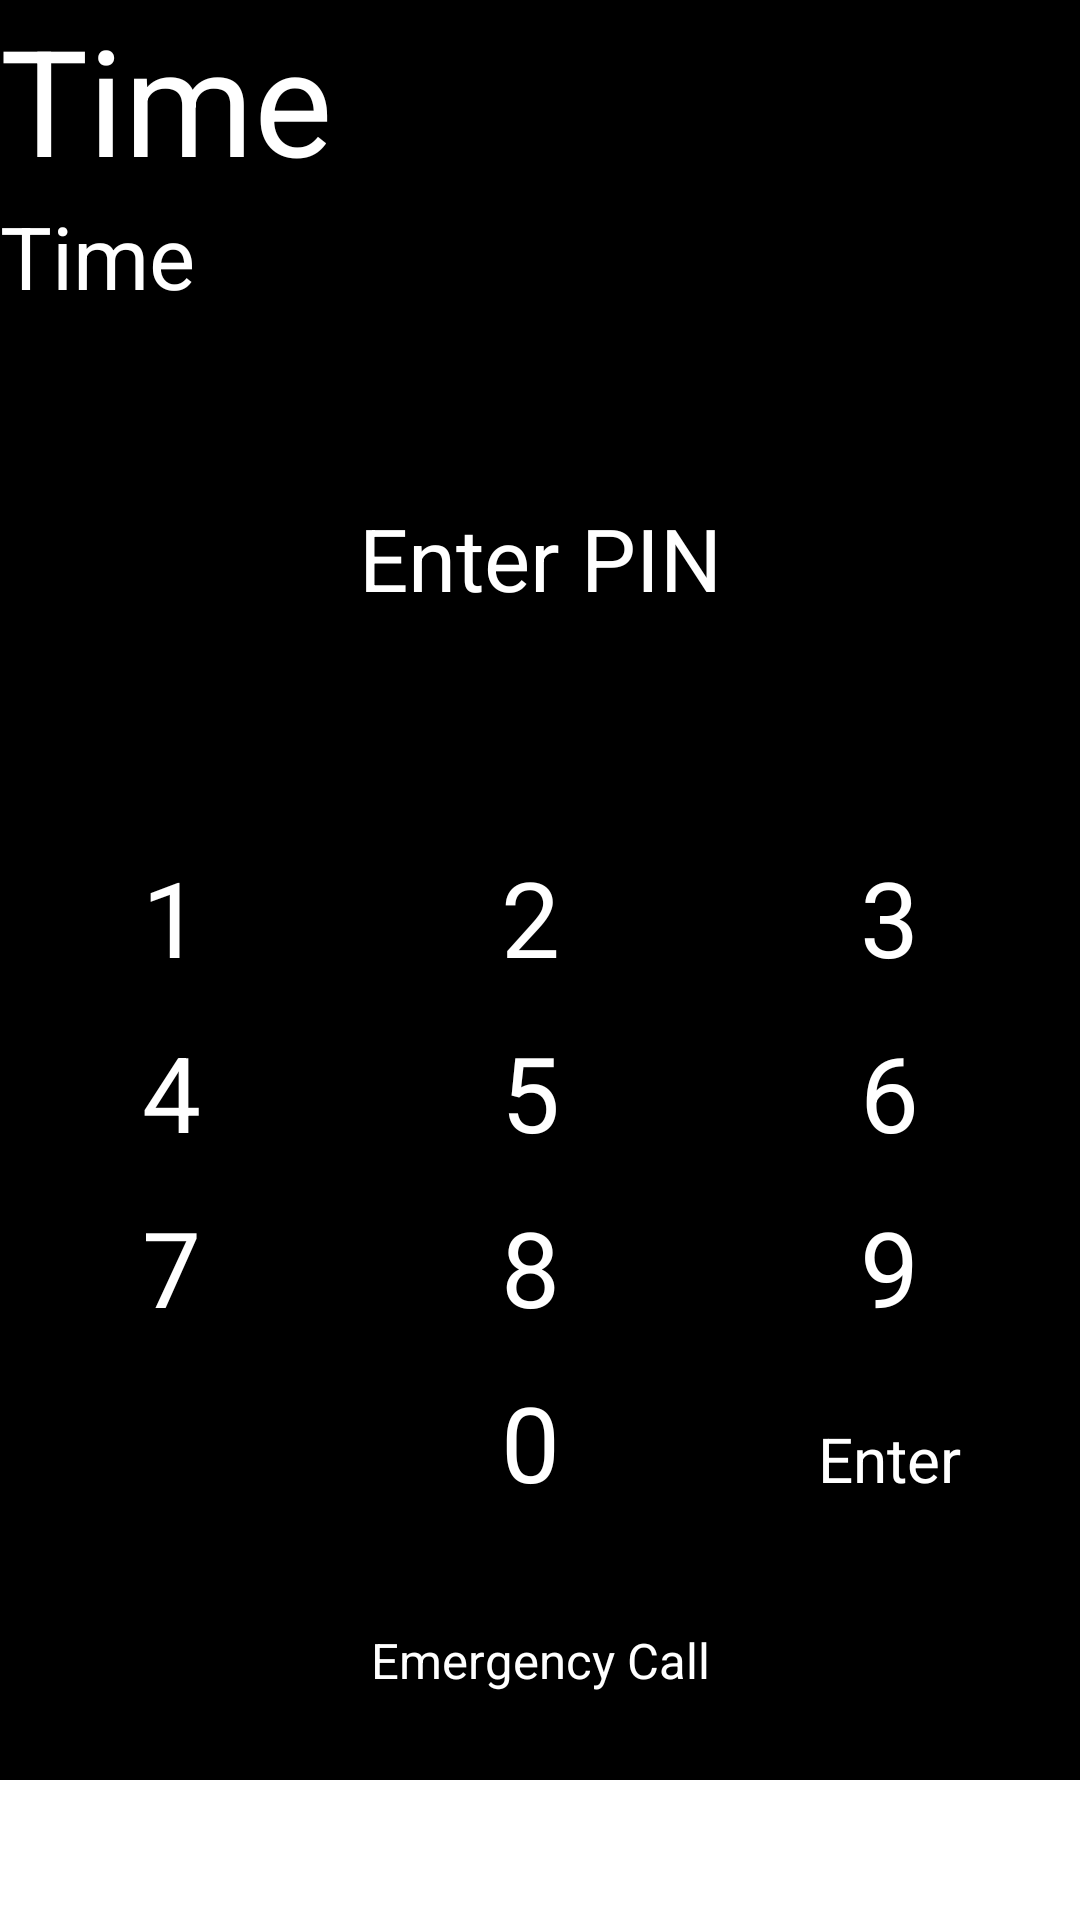

Produce the Android XML layout that renders to this screen, including the resource entries it uses.
<!-- AndroidManifest.xml: application theme AppTheme -->
<!-- res/layout/activity_password.xml -->
<?xml version="1.0" encoding="utf-8"?>
<LinearLayout xmlns:android="http://schemas.android.com/apk/res/android"
    android:orientation="vertical" android:layout_width="match_parent"
    android:layout_height="match_parent">

    <TableLayout
        android:layout_width="fill_parent"
        android:layout_height="fill_parent"
        android:id="@+id/table">

        <TableRow>
            <TextView
                android:layout_width="fill_parent"
                android:layout_height="wrap_content"
                android:text="Time"
                android:textColor="#fff"
                android:layout_weight="2"
                android:textSize="24pt"
                android:gravity="left"
                android:id="@+id/time"
                android:background="#000"
                android:layout_span="17" />
            </TableRow>
        <TableRow>
            <TextView
                android:layout_width="fill_parent"
                android:layout_height="90dp"
                android:text="Time"
                android:textColor="#fff"
                android:layout_weight="2"
                android:textSize="14pt"
                android:gravity="left"
                android:id="@+id/date"
                android:background="#000"
                android:layout_span="17" />
        </TableRow>
        <TableRow>
            <TextView
                android:layout_width="fill_parent"
                android:layout_height="60dp"
                android:text="Enter PIN"
                android:textColor="#fff"
                android:layout_weight="2"
                android:textSize="14pt"
                android:gravity="center"
                android:ems="10"
                android:id="@+id/pin_input"
                android:background="#000"
                android:layout_span="17" />

        </TableRow>

        <TableRow
            android:weightSum="3"
            >

        <TextView
            android:layout_width="0dp"
            android:layout_height="60dp"
            android:inputType="numberPassword"
            android:layout_weight="2"
            android:textSize="14pt"
            android:textColor="#fff"
            android:gravity="center"
            android:ems="10"
            android:id="@+id/number_display"
            android:background="#000"
            android:layout_span="17" />

        <ImageButton
            android:layout_width="10dp"
            android:layout_height="60dp"
            android:id="@+id/buttondelete"
            android:src="@drawable/ic_action_backspace"
            android:background="#000"
            android:layout_weight="1"
            android:layout_column="17" />
        </TableRow>

<TableRow
android:layout_width="fill_parent"
android:layout_height="fill_parent"
android:layout_marginTop="-3dp"
android:weightSum="3"
    >

<Button
    android:text="1"
    android:layout_column="1"
    android:layout_marginLeft="-7dp"
    android:id="@+id/button1"
    style="@style/pwKey"
    />

<Button
    android:text="2"
    android:layout_marginLeft="-8dp"
    android:id="@+id/button2"
    android:layout_column="2"
    style="@style/pwKey"/>

<Button
    android:text="3"
    android:id="@+id/button3"
    android:layout_marginLeft="-8dp"
    android:layout_column="3"
    style="@style/pwKey" />

</TableRow>

<TableRow
android:layout_width="match_parent"
android:layout_height="wrap_content"
android:layout_marginTop="@dimen/table_row_margin_top"
android:weightSum="3"
    >

<Button
    android:text="4"
    android:layout_column="1"
    android:layout_marginLeft="-7dp"
    android:id="@+id/button4"
    style="@style/pwKey"
    />

<Button
    android:text="5"
    android:id="@+id/button5"
    android:layout_marginLeft="-8dp"
    android:layout_column="2"
    style="@style/pwKey"
    />

<Button
    android:text="6"
    android:id="@+id/button6"
    android:layout_marginLeft="-8dp"
    android:layout_column="3"
    style="@style/pwKey"
    />
</TableRow>

<TableRow
android:layout_width="fill_parent"
android:layout_height="fill_parent"
android:layout_marginTop="@dimen/table_row_margin_top"
    >

<Button
    android:text="7"
    android:layout_column="1"
    android:layout_marginLeft="-7dp"
    android:id="@+id/button7"
    style="@style/pwKey"
    />

<Button
    android:text="8"
    android:id="@+id/button8"
    android:layout_marginLeft="-8dp"
    android:layout_column="2"
    style="@style/pwKey"
    />

<Button
    android:text="9"
    android:id="@+id/button9"
    android:layout_marginLeft="-8dp"
    android:layout_column="3"
    style="@style/pwKey"
    />
</TableRow>

<TableRow
android:layout_width="fill_parent"
android:layout_height="wrap_content"
android:layout_marginTop="@dimen/table_row_margin_top"
android:weightSum="3"
    >

<Button

    android:text=""
    android:id="@+id/buttonstar"
    android:layout_marginLeft="-7dp"
    android:layout_column="1"
    style="@style/pwKey"
    />

<Button
    android:text="0"
    android:id="@+id/buttonzero"
    android:layout_marginLeft="-8dp"
    android:layout_column="2"
    style="@style/pwKey"
    />

<Button
    android:text="Enter"
    android:id="@+id/buttonEnter"
    android:layout_marginLeft="-8dp"
    android:textSize="10pt"
    android:layout_column="3"
    style="@style/pwKey"
    />
</TableRow>

        <TableRow>
            <Button
                android:layout_width="fill_parent"
                android:layout_height="80dp"
                android:text="Emergency Call"
                android:textColor="#fff"
                android:layout_weight="2"
                android:textSize="8pt"
                android:gravity="center"
                android:id="@+id/emergencyCall"
                android:background="#000"
                android:layout_span="17" />

        </TableRow>


    </TableLayout>
</LinearLayout>
<!-- resources referenced by this layout -->
<resources>
  <dimen name="table_row_margin_top">-7dp</dimen>
  <style name="pwKey">
          <item name="android:textColor">#fff</item>
          <item name="android:textSize">@dimen/keypad_number_size</item>
          <item name="android:background">#000</item>
          <item name="android:layout_weight">1</item>
          <item name="android:layout_height">@dimen/keypad_button_height</item>
      </style>
  <style name="AppTheme" parent="android:Theme.Holo.Light.NoActionBar">
          
      </style>
  <dimen name="keypad_number_size">17pt</dimen>
  <dimen name="keypad_button_height">65dp</dimen>
</resources>
